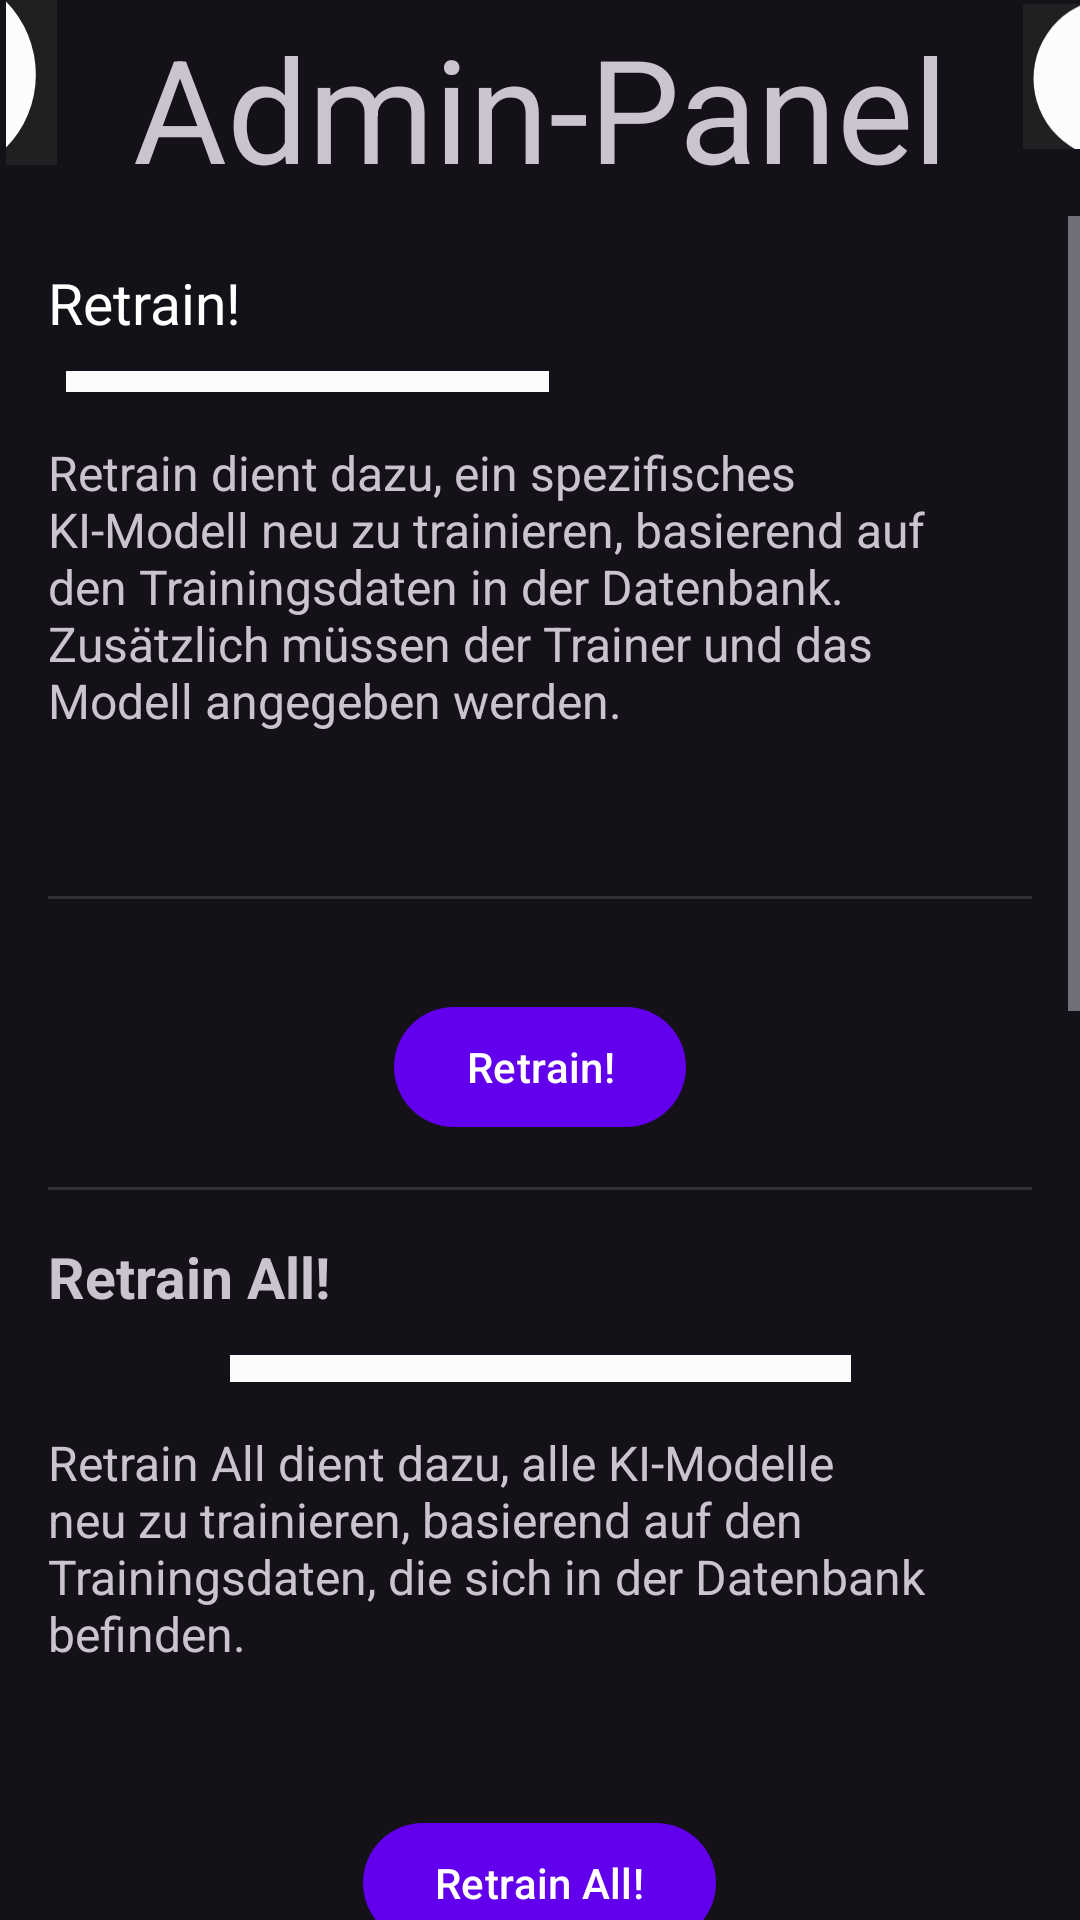

The Android layout XML behind this screen, and the referenced resources:
<!-- AndroidManifest.xml: application theme Theme.DermaAI_Android_140 -->
<!-- res/layout/fragment_admin.xml -->
<?xml version="1.0" encoding="utf-8"?>
<androidx.constraintlayout.widget.ConstraintLayout xmlns:android="http://schemas.android.com/apk/res/android"
    xmlns:app="http://schemas.android.com/apk/res-auto"
    xmlns:tools="http://schemas.android.com/tools"
    android:layout_width="match_parent"
    android:layout_height="match_parent">

    <TextView
        android:id="@+id/textView9"
        android:layout_width="325dp"
        android:layout_height="72dp"
        android:gravity="center"
        android:text="@string/admin_panel"
        android:textSize="48sp"
        app:layout_constraintEnd_toEndOf="parent"
        app:layout_constraintStart_toStartOf="parent"
        app:layout_constraintTop_toTopOf="parent" />

    
    <ScrollView
        android:id="@+id/scrollView"
        android:layout_width="match_parent"
        android:layout_height="0dp"
        app:layout_constraintBottom_toBottomOf="parent"
        app:layout_constraintTop_toBottomOf="@id/textView9">

        <LinearLayout
            android:layout_width="match_parent"
            android:layout_height="wrap_content"
            android:orientation="vertical"
            android:padding="16dp">

            

            <TextView
                android:layout_width="391dp"
                android:layout_height="wrap_content"
                android:layout_marginBottom="8dp"
                android:paddingBottom="2dp"
                android:text="@string/admin_retrain"
                android:textAppearance="?android:attr/textAppearanceMedium"
                android:textColor="@color/white"
                android:textSize="19sp" />

            <ImageView
                android:layout_width="173dp"
                android:layout_height="wrap_content"
                android:layout_marginBottom="16dp"
                android:contentDescription="TODO"
                app:srcCompat="@drawable/background_fragment_line_2" />

            

            <TextView
                android:id="@+id/textView7"
                android:layout_width="312dp"
                android:layout_height="136dp"
                android:text="@string/admin_retrain_desc"
                android:textSize="16sp" />

            <View
                android:id="@+id/divider"
                android:layout_width="match_parent"
                android:layout_height="1dp"
                android:layout_marginVertical="16dp"
                android:background="?android:attr/listDivider" />

            <Button
                android:id="@+id/retrainBtn"
                android:layout_width="wrap_content"
                android:layout_height="wrap_content"
                android:layout_gravity="center_horizontal"
                android:layout_marginTop="16dp"
                app:icon="@drawable/ic_train"
                android:text="@string/admin_retrain" />

            <View
                android:id="@+id/divider2"
                android:layout_width="match_parent"
                android:layout_height="1dp"
                android:layout_marginVertical="16dp"
                android:background="?android:attr/listDivider" />

            <TextView
                android:id="@+id/textView10"
                android:layout_width="258dp"
                android:layout_height="39dp"
                android:text="@string/admin_retrain_all"
                android:textAppearance="?android:attr/textAppearanceMedium"
                android:textSize="19sp"
                android:textStyle="bold" />

            <ImageView
                android:id="@+id/imageView6"
                android:layout_width="match_parent"
                android:layout_height="9dp"
                android:layout_marginBottom="16dp"
                android:contentDescription="TODO"
                app:srcCompat="@drawable/background_fragment_line_2" />

            <TextView
                android:id="@+id/textView8"
                android:layout_width="310dp"
                android:layout_height="111dp"
                android:text="@string/admin_retrain_all_desc"
                android:textSize="16sp" />

            <Button
                android:id="@+id/retrainAllBtn"
                android:layout_width="wrap_content"
                android:layout_height="wrap_content"
                android:layout_gravity="center_horizontal"
                android:layout_marginTop="16dp"
                android:layout_marginBottom="16dp"
                app:icon="@drawable/ic_train"
                android:text="@string/admin_retrain_all" />

            <TextView
                android:id="@+id/textView11"
                android:layout_width="258dp"
                android:layout_height="39dp"
                android:text="@string/admin_parameter"
                android:textSize="19sp"
                android:textStyle="bold" />

            <ImageView
                android:id="@+id/imageView3"
                android:layout_width="207dp"
                android:layout_height="wrap_content"
                android:layout_marginBottom="16dp"
                app:srcCompat="@drawable/background_fragment_line_2" />

            <TextView
                android:id="@+id/textView12"
                android:layout_width="match_parent"
                android:layout_height="wrap_content"
                android:layout_marginBottom="12dp"
                android:text="@string/admin_epoch_title"
                android:textSize="17sp"
                android:textStyle="bold" />

            <TextView
                android:id="@+id/textView13"
                android:layout_width="match_parent"
                android:layout_height="wrap_content"
                android:layout_marginBottom="12dp"
                android:text="@string/admin_epoch"
                android:textSize="16sp" />

            <TextView
                android:id="@+id/textView14"
                android:layout_width="match_parent"
                android:layout_height="wrap_content"
                android:layout_marginBottom="12dp"
                android:text="@string/admin_reshape_size_title"
                android:textSize="17sp"
                android:textStyle="bold" />

            <TextView
                android:id="@+id/textView15"
                android:layout_width="match_parent"
                android:layout_height="wrap_content"
                android:layout_marginBottom="12dp"
                android:text="@string/admin_reshape_size" />

            <TextView
                android:id="@+id/textView16"
                android:layout_width="match_parent"
                android:layout_height="wrap_content"
                android:layout_marginBottom="12sp"
                android:text="@string/admin_report_title"
                android:textSize="19sp"
                android:textStyle="bold" />

            <ImageView
                android:id="@+id/imageView7"
                android:layout_width="match_parent"
                android:layout_height="wrap_content"
                app:srcCompat="@drawable/background_fragment_line_2" />

            <TextView
                android:id="@+id/textView17"
                android:layout_width="match_parent"
                android:layout_height="wrap_content"
                android:layout_marginBottom="6sp"
                android:text="@string/admin_report_all" />

            <Button
                android:id="@+id/allReportsBtn"
                android:layout_width="265dp"
                android:layout_height="39dp"
                android:layout_marginBottom="12sp"
                android:text="@string/admin_report_all_btn" />

            <TextView
                android:id="@+id/textView18"
                android:layout_width="match_parent"
                android:layout_height="wrap_content"
                android:layout_marginBottom="6sp"
                android:text="@string/admin_report_one" />

            <Button
                android:id="@+id/oneReportBtn"
                android:layout_width="265dp"
                android:layout_height="39dp"
                android:text="@string/admin_report_one_btn" />

        </LinearLayout>
    </ScrollView>

    <ImageView
        android:id="@+id/imageView17"
        android:layout_width="21dp"
        android:layout_height="55dp"
        app:layout_constraintEnd_toStartOf="@+id/textView9"
        app:layout_constraintHorizontal_bias="0.0"
        app:layout_constraintStart_toStartOf="parent"
        app:layout_constraintTop_toTopOf="parent"
        app:srcCompat="@drawable/background_fragment_half_circle" />

    <ImageView
        android:id="@+id/imageView18"
        android:layout_width="19dp"
        android:layout_height="51dp"
        app:layout_constraintEnd_toEndOf="parent"
        app:layout_constraintHorizontal_bias="1.0"
        app:layout_constraintStart_toEndOf="@+id/textView9"
        app:layout_constraintTop_toTopOf="parent"
        app:srcCompat="@drawable/background_fragment_half_circle_2" />

</androidx.constraintlayout.widget.ConstraintLayout>
<!-- resources referenced by this layout -->
<resources>
  <color name="white">#FFFFFFFF</color>
  <!-- drawable background_fragment_half_circle (drawable) -->
  <vector xmlns:android="http://schemas.android.com/apk/res/android"
      android:width="35.88dp"
      android:height="115.77dp"
      android:viewportWidth="35.88"
      android:viewportHeight="115.77">
    <path
        android:pathData="M-12.06,-8.42h139.91v125.99h-139.91z"
        android:fillColor="#1f2021"/>
    <path
        android:pathData="M-52,52.33m-73,0a73,73 0,1 1,146 0a73,73 0,1 1,-146 0"
        android:fillColor="#fcfcfc"/>
  </vector>
  <!-- drawable background_fragment_half_circle_2 (drawable) -->
  <vector xmlns:android="http://schemas.android.com/apk/res/android"
      android:width="35.882dp"
      android:height="91.424dp"
      android:viewportWidth="35.882"
      android:viewportHeight="91.424">
    <path
        android:pathData="M-102.601,-12.981h139.912v125.991h-139.912z"
        android:fillColor="#1f2021"/>
    <path
        android:pathData="M57.558,47.008m-50.935,0a50.935,50.935 0,1 1,101.87 0a50.935,50.935 0,1 1,-101.87 0"
        android:fillColor="#fcfcfc"/>
  </vector>
  <string name="admin_epoch">Epochs gibt dabei die Anzahl der Trainingsdurchläufe an, die das Modell durchlaufen soll. Eine Epoche ist ein vollständiger Durchlauf durch alle Trainingsdaten. Je höher dieser Wert, desto länger dauert das Training!</string>
  <string name="admin_epoch_title">Epoch:</string>
  <string name="admin_panel">Admin-Panel</string>
  <string name="admin_parameter">Wichtige Parameter</string>
  <string name="admin_report_all">Report für alle Modelle anfordern:</string>
  <string name="admin_report_all_btn">alle Reports!</string>
  <string name="admin_report_one">Report für ein spezifisches Modelle anfordern:</string>
  <string name="admin_report_one_btn">spezifischer Report!</string>
  <string name="admin_report_title">Report anfordern</string>
  <string name="admin_reshape_size">Bei Reshape Size handelt es sich um den zweiten Parameter, der angibt ob die Eingabedaten für das Modell vor dem Training in eine bestimmte Größe umgeformt werden sollen, die sich eventuell besser für das Modell eignen. Ein komplexer Umformungsprozess kann mehr Zeit in Anspruch nehmen, während ein einfache Umformung die Trainingsdauer verringern kann, aufgrund des geringeren Aufbereitsungsaufwands.</string>
  <string name="admin_reshape_size_title">Reshape Size:</string>
  <string name="admin_retrain">Retrain!</string>
  <string name="admin_retrain_all">Retrain All!</string>
  <string name="admin_retrain_all_desc">Retrain All dient dazu, alle KI-Modelle neu zu trainieren, basierend auf den Trainingsdaten, die sich in der Datenbank befinden. </string>
  <string name="admin_retrain_desc">Retrain dient dazu, ein spezifisches KI-Modell neu zu trainieren, basierend auf den Trainingsdaten in der Datenbank. Zusätzlich müssen der Trainer und das Modell angegeben werden.</string>
  <style name="Theme.Material3.Dark" parent="Base.Theme.Material3.Dark" />
  <color name="purple_500">#FF6200EE</color>
  <color name="purple_700">#FF3700B3</color>
  <color name="teal_200">#FF03DAC5</color>
  <color name="teal_700">#FF018786</color>
  <color name="black">#FF000000</color>
  <style name="Base.Theme.Material3.Dark" parent="Theme.Material3.Dark.NoActionBar" tools:ignore="PrivateResource">
          
          
      </style>
  <style name="Theme.Material3.Dark.NoActionBar" parent="Base.Theme.Material3.Dark">
          <item name="windowActionBar">false</item>
          <item name="windowNoTitle">true</item>
      </style>
</resources>
